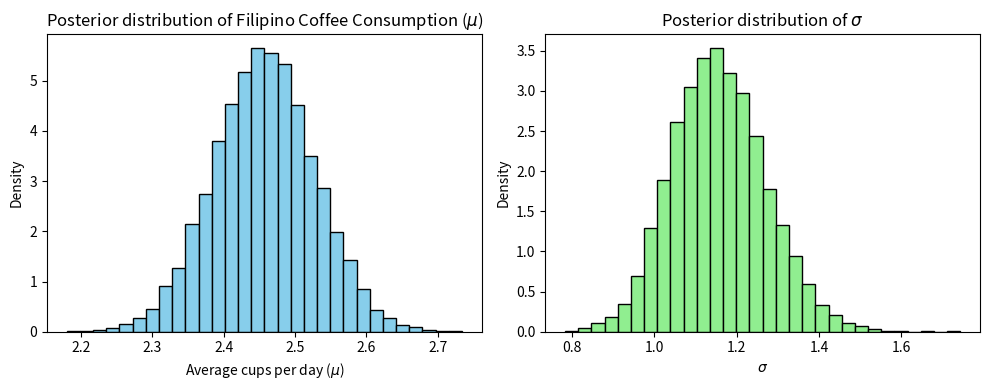

The script that saved this image:
# Average Coffee Consumption of Filipinos (Cups per Day)
import numpy as np
import matplotlib.pyplot as plt

# Generating Synthetic Data Based on a Website's True Mean
np.random.seed(42)
true_mu = 2.5  # Assumed true mean from a website
true_sigma = 1  # Assumed standard deviation

data = np.random.normal(true_mu, true_sigma, size=200)

# Prior Belief: Filipinos drink an average of 2 cups per day with a standard deviation of 1
prior_mu_mean = 2
prior_mu_precision = 1 / 1**2 
prior_sigma_alpha = 2
prior_sigma_beta = 2 

# Updating the prior with observed data
posterior_mu_precision = prior_mu_precision + len(data) / true_sigma**2
posterior_mu_mean = (prior_mu_precision * prior_mu_mean + np.sum(data) / true_sigma**2) / posterior_mu_precision

posterior_sigma_alpha = prior_sigma_alpha + len(data) / 2
posterior_sigma_beta = prior_sigma_beta + np.sum((data - np.mean(data))**2) / 2

# Sampling from the posterior distributions
posterior_mu = np.random.normal(posterior_mu_mean, 1 / np.sqrt(posterior_mu_precision), size=10000)
posterior_sigma = np.random.gamma(posterior_sigma_alpha, 1 / posterior_sigma_beta, size=10000)

# Plot the posterior distributions
plt.figure(figsize=(10, 4))
plt.subplot(1, 2, 1)
plt.hist(posterior_mu, bins=30, density=True, color='skyblue', edgecolor='black')
plt.title('Posterior distribution of Filipino Coffee Consumption ($\mu$)')
plt.xlabel('Average cups per day ($\mu$)')
plt.ylabel('Density')

plt.subplot(1, 2, 2)
plt.hist(posterior_sigma, bins=30, density=True, color='lightgreen', edgecolor='black')
plt.title('Posterior distribution of $\sigma$')
plt.xlabel('$\sigma$')
plt.ylabel('Density')

plt.tight_layout()
plt.show()

# Summary statistics
mean_mu = np.mean(posterior_mu)
std_mu = np.std(posterior_mu)
print("Mean of mu (updated belief on coffee consumption):", mean_mu)
print("Standard deviation of mu:", std_mu)

mean_sigma = np.mean(posterior_sigma)
std_sigma = np.std(posterior_sigma)
print("Mean of sigma:", mean_sigma)
print("Standard deviation of sigma:", std_sigma)
